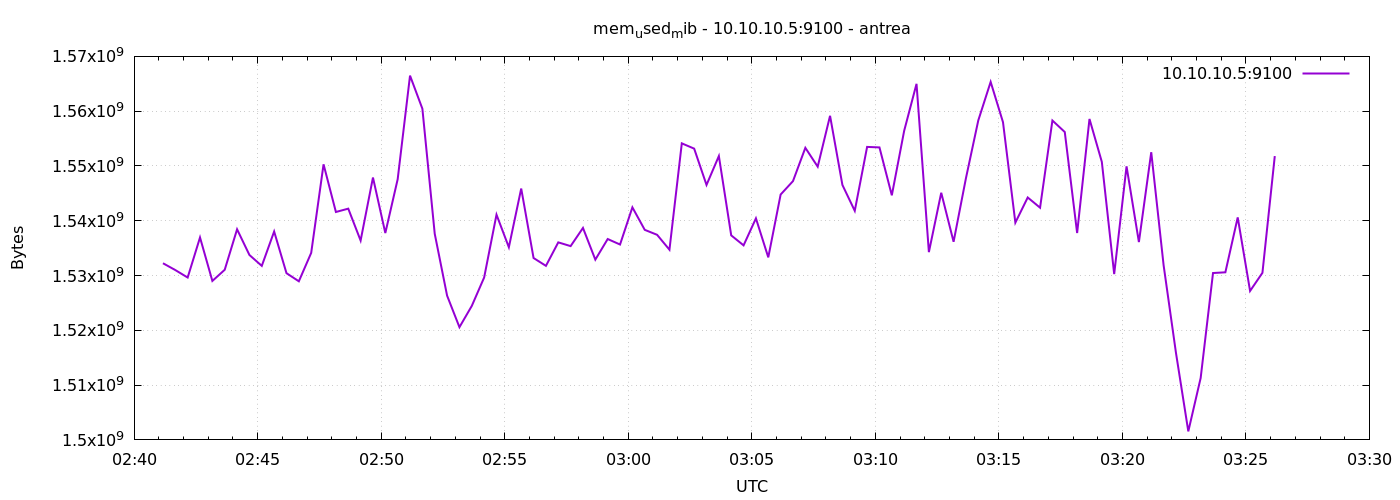

Source data for this figure (header and first rows):
1777862470	1532243968
1777862500	1530998784
1777862530	1529634816
1777862560	1536946176
1777862590	1529012224
1777862620	1531052032
1777862650	1538437120
1777862680	1533751296
1777862710	1531760640
1777862740	1538035712
1777862770	1530429440
1777862800	1528946688
1777862830	1534136320
1777862860	1550299136
1777862890	1541599232
1777862920	1542205440
1777862950	1536385024
1777862980	1547886592
1777863010	1537757184
1777863040	1547575296
1777863070	1566486528
1777863100	1560444928
1777863130	1537622016
1777863160	1526333440
1777863190	1520574464
1777863220	1524457472
1777863250	1529638912
1777863280	1541107712
1777863310	1535160320
1777863340	1545875456
1777863370	1533198336
1777863400	1531764736
1777863430	1536053248
1777863460	1535369216
1777863490	1538686976
1777863520	1532903424
1777863550	1536663552
1777863580	1535660032
1777863610	1542443008
1777863640	1538338816
1777863670	1537433600
1777863700	1534713856
1777863730	1554124800
1777863760	1553162240
1777863790	1546539008
1777863820	1551810560
1777863850	1537331200
1777863880	1535508480
1777863910	1540435968
1777863940	1533317120
1777863970	1544785920
1777864000	1547235328
1777864030	1553309696
1777864060	1549869056
1777864090	1559150592
1777864120	1546534912
1777864150	1541812224
1777864180	1553477632
1777864210	1553383424
1777864240	1544642560
1777864270	1556422656
... 30 more rows
